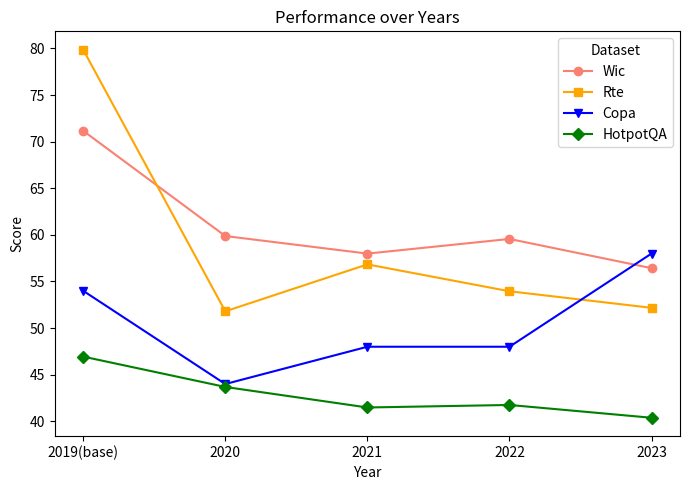

The matplotlib source for this figure:
import pandas as pd
import matplotlib.pyplot as plt

# Data provided by the user
data = {
    "dataset": ["Wic", "Rte", "Copa", "hotpot-acc"],
    "2019(base)": [71.15987461, 79.85611511, 54, 46.94119641],
    "2020": [59.87460815, 51.79856115, 44, 43.68751059],
    "2021": [57.99, 56.834532, 48, 41.484494],
    "2022": [59.56112, 53.95, 48, 41.75563464],
    "2023": [56.42633229, 52.17391, 58, 40.3829]
}

# Create a DataFrame
df = pd.DataFrame(data)

# Setting the 'dataset' column as the index
df.set_index('dataset', inplace=True)

# Transposing the DataFrame to have years as the x-axis and datasets as lines
df = df.transpose()

# Plotting the data
plt.figure(figsize=(7, 5))
print(df)
plt.plot(df.index, df['Wic'], marker='o', label='Wic', color="salmon")

# Plot for Rte
plt.plot(df.index, df['Rte'], marker='s', label='Rte', color="orange")

# Plot for Copa
plt.plot(df.index, df['Copa'], marker='v', label='Copa', color="blue")

# Plot for hotpot-acc (HotpotQA)
plt.plot(df.index, df['hotpot-acc'], marker='D', label='HotpotQA', color="green")


plt.title('Performance over Years')
plt.xlabel('Year')
plt.ylabel('Score')
plt.legend(title='Dataset')

plt.tight_layout()
plt.savefig('./performance_chart.png')
plt.show()



